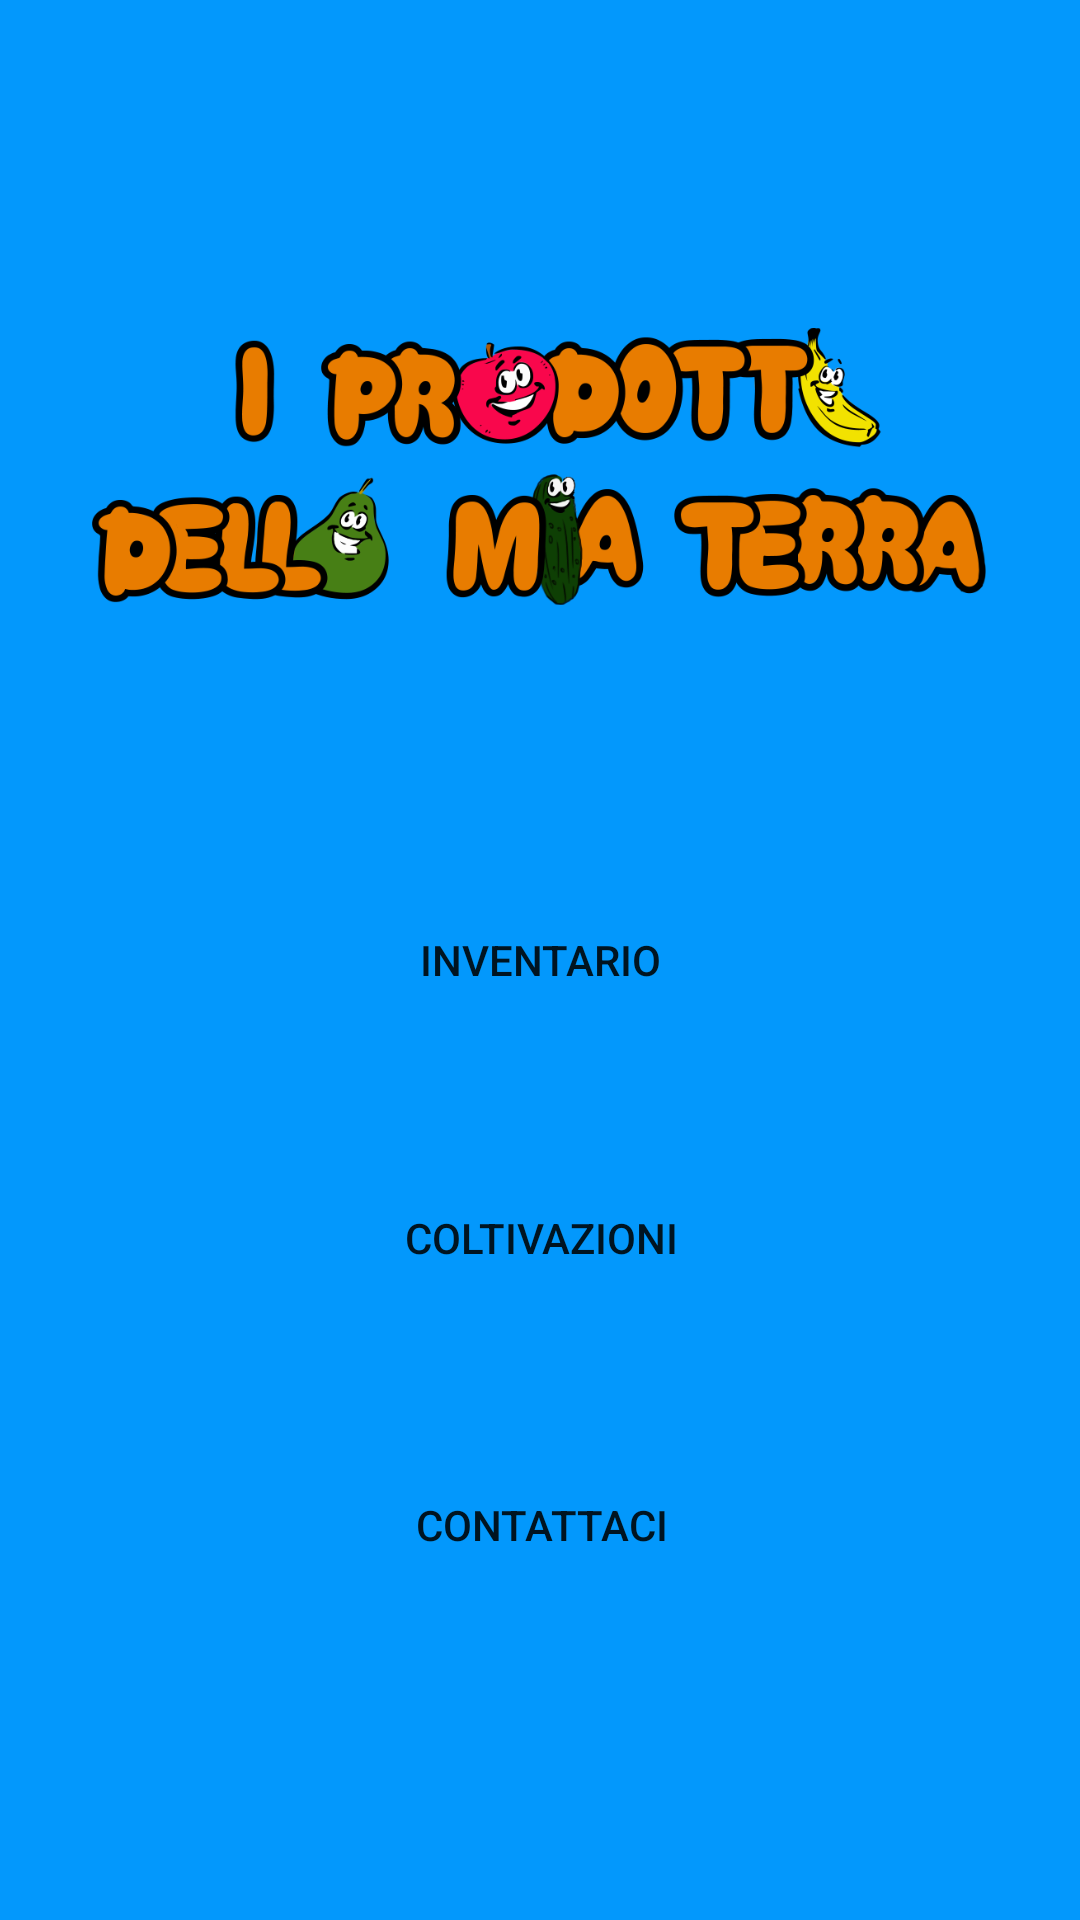

Reconstruct the res/layout file that produces this screen, plus the resources it refers to.
<!-- AndroidManifest.xml: application theme AppTheme.NoActionBar -->
<!-- res/layout/activity_main.xml -->
<?xml version="1.0" encoding="utf-8"?>
<androidx.constraintlayout.widget.ConstraintLayout xmlns:android="http://schemas.android.com/apk/res/android"
    xmlns:app="http://schemas.android.com/apk/res-auto"
    xmlns:tools="http://schemas.android.com/tools"
    android:layout_width="match_parent"
    android:layout_height="match_parent"
    tools:context=".MainActivity"
    android:background="#0398fc">

    <Button
        android:id="@+id/inventarioBtn"
        android:layout_width="196dp"
        android:layout_height="50dp"
        android:text="INVENTARIO"
        android:onClick="inventarioClick"
        app:layout_constraintBottom_toBottomOf="parent"
        app:layout_constraintEnd_toEndOf="parent"
        app:layout_constraintStart_toStartOf="parent"
        app:layout_constraintTop_toTopOf="parent"
        android:background="@drawable/rounded"/>

    <Button
        android:id="@+id/contattaciBtn"
        android:layout_width="196dp"
        android:layout_height="50dp"
        android:text="CONTATTACI"
        app:layout_constraintBottom_toBottomOf="parent"
        app:layout_constraintEnd_toEndOf="parent"
        app:layout_constraintHorizontal_bias="0.502"
        app:layout_constraintStart_toStartOf="parent"
        app:layout_constraintTop_toTopOf="parent"
        app:layout_constraintVertical_bias="0.819"
        android:onClick="contattaciClick"
        android:background="@drawable/rounded"/>

    <Button
        android:id="@+id/coltivazioniBtn"
        android:layout_width="196dp"
        android:layout_height="50dp"
        android:background="@drawable/rounded"
        android:onClick="coltivazioniClick"
        android:text="COLTIVAZIONI"
        app:layout_constraintBottom_toBottomOf="parent"
        app:layout_constraintEnd_toEndOf="parent"
        app:layout_constraintHorizontal_bias="0.502"
        app:layout_constraintStart_toStartOf="parent"
        app:layout_constraintTop_toTopOf="parent"
        app:layout_constraintVertical_bias="0.657" />

    <ImageView
        android:id="@+id/imageView"
        android:layout_width="298dp"
        android:layout_height="145dp"
        app:layout_constraintBottom_toBottomOf="parent"
        app:layout_constraintEnd_toEndOf="parent"
        app:layout_constraintHorizontal_bias="0.493"
        app:layout_constraintStart_toStartOf="parent"
        app:layout_constraintTop_toTopOf="parent"
        app:layout_constraintVertical_bias="0.168"
        app:srcCompat="@drawable/logoium" />

</androidx.constraintlayout.widget.ConstraintLayout>
<!-- resources referenced by this layout -->
<resources>
  <!-- drawable logoium: png bitmap (drawable-v24, 88765 bytes) -->
  <style name="AppTheme.NoActionBar" parent="Theme.AppCompat.Light.DarkActionBar">
          
          <item name="windowActionBar">false</item>
          <item name="windowNoTitle">true</item>
          <item name="android:windowFullscreen">true</item>
      </style>
</resources>
